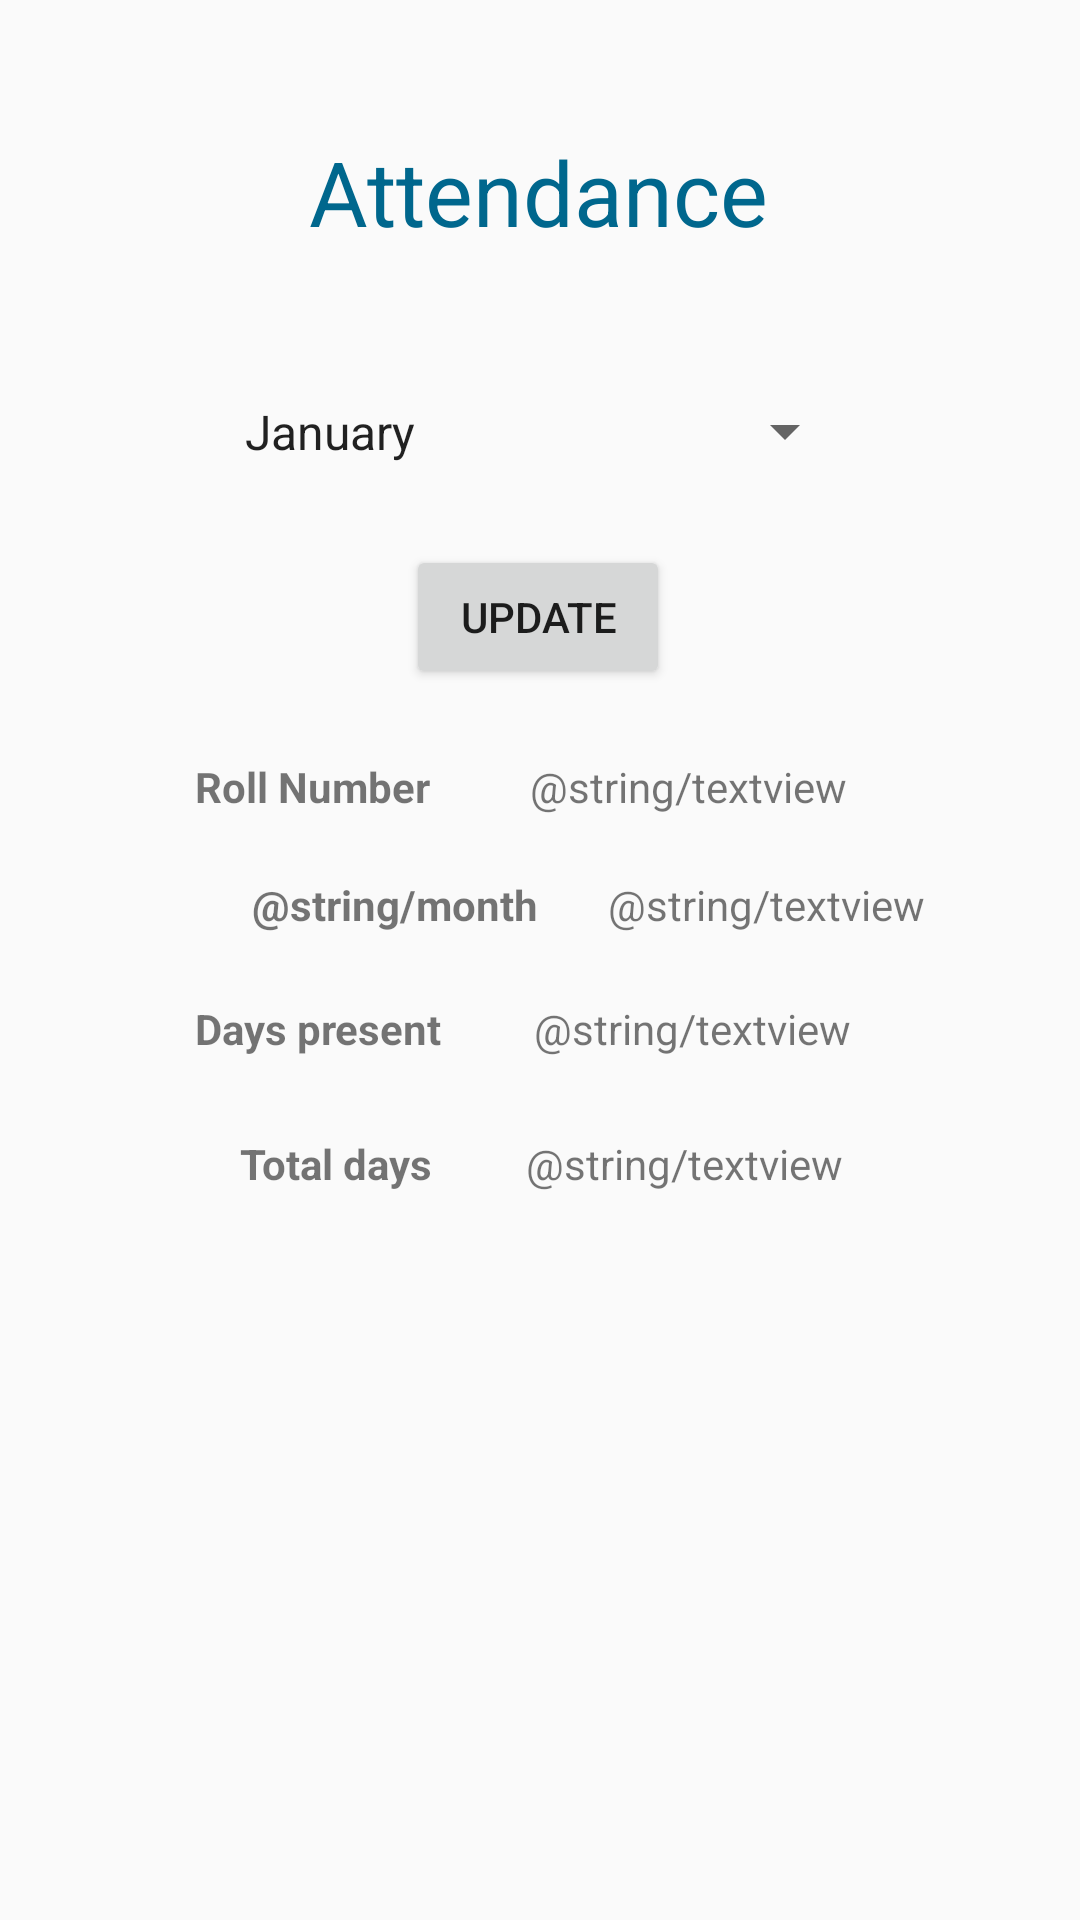

Layout XML and referenced resources for this Android screen:
<!-- AndroidManifest.xml: application theme AppTheme -->
<!-- res/layout/activity_main_attendence_stu.xml -->
<?xml version="1.0" encoding="utf-8"?>
<android.support.constraint.ConstraintLayout xmlns:android="http://schemas.android.com/apk/res/android"
    xmlns:app="http://schemas.android.com/apk/res-auto"
    xmlns:tools="http://schemas.android.com/tools"
    android:layout_width="match_parent"
    android:layout_height="match_parent"
    tools:context=".MainAttendenceStu">

    <TextView
        android:id="@+id/textView2"
        android:layout_width="wrap_content"
        android:layout_height="wrap_content"
        android:text="@string/attendance"
        android:textColor="@color/colorPrimaryDark"
        android:textSize="30sp"
        app:layout_constraintBottom_toBottomOf="parent"
        app:layout_constraintEnd_toEndOf="parent"
        app:layout_constraintHorizontal_bias="0.498"
        app:layout_constraintStart_toStartOf="parent"
        app:layout_constraintTop_toTopOf="parent"
        app:layout_constraintVertical_bias="0.073" />

    <TextView
        android:id="@+id/textViewRNA"
        android:layout_width="wrap_content"
        android:layout_height="wrap_content"
        android:text="@string/roll_number"
        android:textStyle="bold"
        app:layout_constraintBottom_toBottomOf="parent"
        app:layout_constraintEnd_toEndOf="parent"
        app:layout_constraintHorizontal_bias="0.231"
        app:layout_constraintStart_toStartOf="parent"
        app:layout_constraintTop_toTopOf="parent"
        app:layout_constraintVertical_bias="0.407" />

    <TextView
        android:id="@+id/textViewMonA"
        android:layout_width="wrap_content"
        android:layout_height="wrap_content"
        android:text="@string/month"
        android:textStyle="bold"
        app:layout_constraintBottom_toBottomOf="parent"
        app:layout_constraintEnd_toEndOf="parent"
        app:layout_constraintHorizontal_bias="0.318"
        app:layout_constraintStart_toStartOf="parent"
        app:layout_constraintTop_toTopOf="parent"
        app:layout_constraintVertical_bias="0.47" />

    <TextView
        android:id="@+id/textViewDP"
        android:layout_width="wrap_content"
        android:layout_height="wrap_content"
        android:text="@string/days_present"
        android:textStyle="bold"
        app:layout_constraintBottom_toBottomOf="parent"
        app:layout_constraintEnd_toEndOf="parent"
        app:layout_constraintHorizontal_bias="0.234"
        app:layout_constraintStart_toStartOf="parent"
        app:layout_constraintTop_toTopOf="parent"
        app:layout_constraintVertical_bias="0.537" />

    <TextView
        android:id="@+id/textView22"
        android:layout_width="wrap_content"
        android:layout_height="wrap_content"
        android:text="@string/total_days"
        android:textStyle="bold"
        app:layout_constraintBottom_toBottomOf="parent"
        app:layout_constraintEnd_toEndOf="parent"
        app:layout_constraintHorizontal_bias="0.271"
        app:layout_constraintStart_toStartOf="parent"
        app:layout_constraintTop_toTopOf="parent"
        app:layout_constraintVertical_bias="0.609" />

    <TextView
        android:id="@+id/textView23"
        android:layout_width="wrap_content"
        android:layout_height="wrap_content"
        android:layout_marginStart="8dp"
        android:layout_marginLeft="8dp"
        android:text="@string/textview"
        app:layout_constraintBottom_toBottomOf="parent"
        app:layout_constraintEnd_toEndOf="parent"
        app:layout_constraintHorizontal_bias="0.246"
        app:layout_constraintStart_toEndOf="@+id/textViewRNA"
        app:layout_constraintTop_toTopOf="parent"
        app:layout_constraintVertical_bias="0.407" />

    <TextView
        android:id="@+id/textView24"
        android:layout_width="wrap_content"
        android:layout_height="wrap_content"
        android:layout_marginStart="8dp"
        android:layout_marginLeft="8dp"
        android:text="@string/textview"
        app:layout_constraintBottom_toBottomOf="parent"
        app:layout_constraintEnd_toEndOf="parent"
        app:layout_constraintHorizontal_bias="0.229"
        app:layout_constraintStart_toEndOf="@+id/textViewMonA"
        app:layout_constraintTop_toTopOf="parent"
        app:layout_constraintVertical_bias="0.47" />

    <TextView
        android:id="@+id/textView25"
        android:layout_width="wrap_content"
        android:layout_height="wrap_content"
        android:layout_marginStart="8dp"
        android:layout_marginLeft="8dp"
        android:text="@string/textview"
        app:layout_constraintBottom_toBottomOf="parent"
        app:layout_constraintEnd_toEndOf="parent"
        app:layout_constraintHorizontal_bias="0.229"
        app:layout_constraintStart_toEndOf="@+id/textViewDP"
        app:layout_constraintTop_toTopOf="parent"
        app:layout_constraintVertical_bias="0.537" />

    <TextView
        android:id="@+id/textView26"
        android:layout_width="wrap_content"
        android:layout_height="wrap_content"
        android:layout_marginStart="8dp"
        android:layout_marginLeft="8dp"
        android:text="@string/textview"
        app:layout_constraintBottom_toBottomOf="parent"
        app:layout_constraintEnd_toEndOf="parent"
        app:layout_constraintHorizontal_bias="0.225"
        app:layout_constraintStart_toEndOf="@+id/textView22"
        app:layout_constraintTop_toTopOf="parent"
        app:layout_constraintVertical_bias="0.609" />

    <Spinner
        android:id="@+id/spinnerMOnthA"
        android:layout_width="212dp"
        android:layout_height="47dp"
        android:entries="@array/month"
        app:layout_constraintBottom_toBottomOf="parent"
        app:layout_constraintEnd_toEndOf="parent"
        app:layout_constraintHorizontal_bias="0.497"
        app:layout_constraintStart_toStartOf="parent"
        app:layout_constraintTop_toTopOf="parent"
        app:layout_constraintVertical_bias="0.203" />

    <Button
        android:id="@+id/buttonUpA"
        android:layout_width="wrap_content"
        android:layout_height="wrap_content"
        android:text="@string/update"
        android:onClick="fromAtt"
        app:layout_constraintBottom_toBottomOf="parent"
        app:layout_constraintEnd_toEndOf="parent"
        app:layout_constraintHorizontal_bias="0.498"
        app:layout_constraintStart_toStartOf="parent"
        app:layout_constraintTop_toTopOf="parent"
        app:layout_constraintVertical_bias="0.307" />
</android.support.constraint.ConstraintLayout>
<!-- resources referenced by this layout -->
<resources>
  <string-array name="month">
          <item>January</item>
          <item>February</item>
          <item>March</item>
          <item>April</item>
          <item>May</item>
          <item>June</item>
          <item>July</item>
          <item>August</item>
          <item>September</item>
          <item>October</item>
          <item>November</item>
          <item>December</item>
      </string-array>
  <color name="colorPrimaryDark">#00678D</color>
  <string name="attendance">Attendance</string>
  <string name="days_present">Days present</string>
  <string name="roll_number">Roll Number</string>
  <string name="total_days">Total days</string>
  <string name="update">Update</string>
  <style name="AppTheme" parent="Theme.AppCompat.Light.DarkActionBar">
          
          <item name="colorPrimary">@color/colorPrimary</item>
          <item name="colorPrimaryDark">@color/colorPrimaryDark</item>
          <item name="colorAccent">@color/colorAccent</item>
      </style>
  <color name="colorPrimary">#0983B1</color>
  <color name="colorAccent">#D93E3E</color>
</resources>
